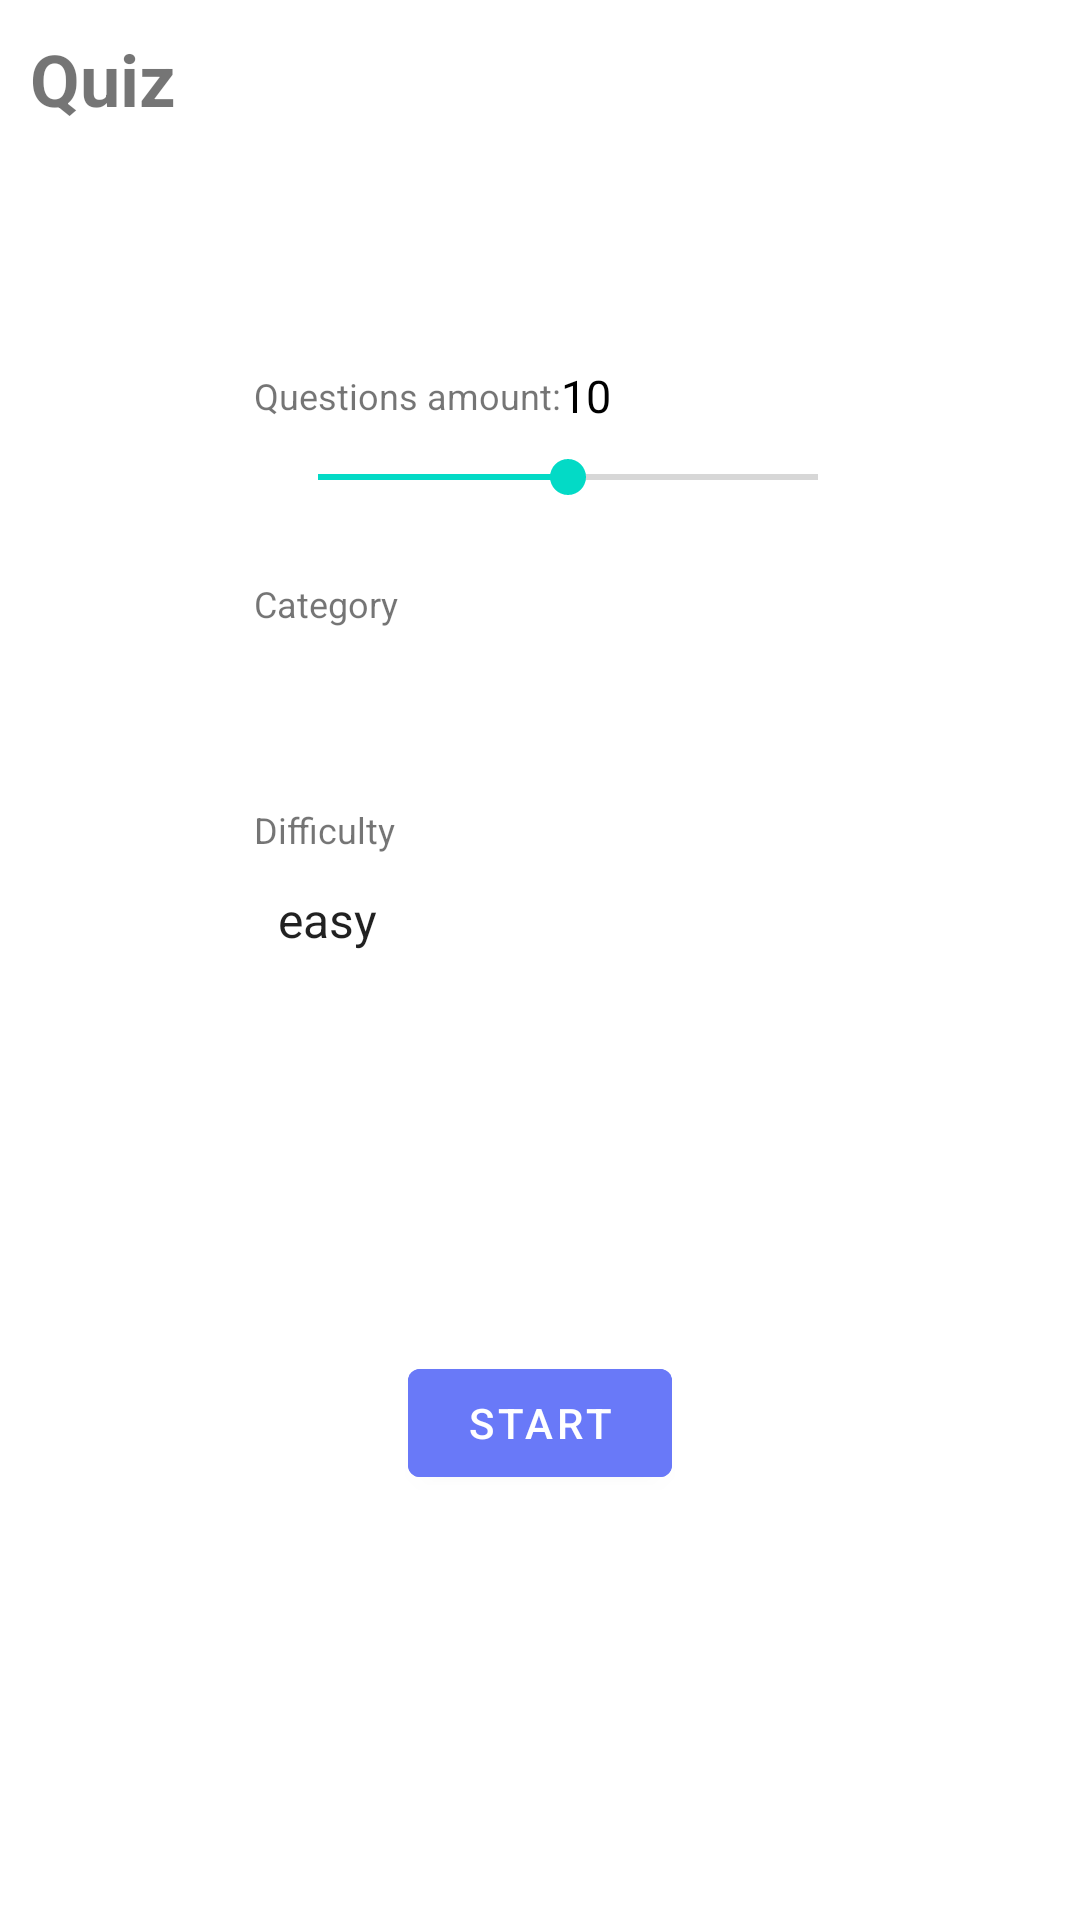

Layout XML and referenced resources for this Android screen:
<!-- AndroidManifest.xml: application theme SplashScreenTheme -->
<!-- res/layout/quiz_fragment.xml -->
<?xml version="1.0" encoding="utf-8"?>
<androidx.constraintlayout.widget.ConstraintLayout xmlns:android="http://schemas.android.com/apk/res/android"
    xmlns:app="http://schemas.android.com/apk/res-auto"
    xmlns:tools="http://schemas.android.com/tools"
    android:layout_width="match_parent"
    android:layout_height="match_parent"
    android:padding="10dp"
    tools:context=".ui.quiz_fragment.QuizFragment">

    <androidx.constraintlayout.widget.Guideline
        android:id="@+id/guideline_first"
        android:layout_width="0dp"
        android:layout_height="0dp"
        android:orientation="horizontal"
        app:layout_constraintGuide_percent="0.14" />

    <androidx.constraintlayout.widget.Guideline
        android:id="@+id/guideline_vert_left"
        android:layout_width="0dp"
        android:layout_height="0dp"
        android:orientation="vertical"
        app:layout_constraintGuide_begin="80dp" />

    <androidx.constraintlayout.widget.Guideline
        android:id="@+id/guideline_vert_left_two"
        android:layout_width="0dp"
        android:layout_height="0dp"
        android:orientation="vertical"
        app:layout_constraintGuide_percent="0.22" />


    <androidx.constraintlayout.widget.Guideline
        android:id="@+id/guideline_vert_right"
        android:layout_width="0dp"
        android:layout_height="0dp"
        android:orientation="vertical"
        app:layout_constraintGuide_percent="0.82" />

    <androidx.constraintlayout.widget.Guideline
        android:id="@+id/guideline_vert_right_two"
        android:layout_width="0dp"
        android:layout_height="0dp"
        android:orientation="vertical"
        app:layout_constraintGuide_percent="0.78" />

    <TextView
        android:layout_width="wrap_content"
        android:layout_height="wrap_content"
        android:text="@string/quiz"
        android:textSize="24sp"
        android:textStyle="bold"
        app:layout_constraintStart_toStartOf="parent"
        app:layout_constraintTop_toTopOf="parent" />

    <ImageView
        android:id="@+id/iv_quiz"
        android:layout_width="wrap_content"
        android:layout_height="wrap_content"
        android:contentDescription="@string/ignore"
        android:src="@drawable/ic_quiz"
        app:layout_constraintEnd_toEndOf="parent"
        app:layout_constraintStart_toStartOf="parent"
        app:layout_constraintTop_toBottomOf="@id/guideline_first" />

    <Space
        android:id="@+id/space_1"
        style="@style/space_style"
        app:layout_constraintStart_toStartOf="parent"
        app:layout_constraintTop_toBottomOf="@id/iv_quiz" />

    <TextView
        android:id="@+id/tv_questions"
        android:layout_width="wrap_content"
        android:layout_height="wrap_content"
        android:text="@string/questions_amount"
        android:textSize="12sp"
        app:layout_constraintBottom_toBottomOf="@+id/tv_questions_amount"
        app:layout_constraintEnd_toStartOf="@+id/tv_questions_amount"
        app:layout_constraintHorizontal_bias="0.5"
        app:layout_constraintHorizontal_chainStyle="packed"
        app:layout_constraintStart_toStartOf="@id/guideline_vert_left_two"
        app:layout_constraintTop_toBottomOf="@id/space_1" />

    <TextView
        android:id="@+id/tv_questions_amount"
        android:layout_width="wrap_content"
        android:layout_height="wrap_content"
        android:text="@string/ten"
        android:textColor="@color/black"
        android:textSize="15sp"
        app:layout_constraintHorizontal_bias="0.5"
        app:layout_constraintStart_toEndOf="@+id/tv_questions"
        app:layout_constraintTop_toBottomOf="@id/space_1" />

    <SeekBar
        android:id="@+id/seekbar"
        android:layout_width="0dp"
        android:layout_height="wrap_content"
        android:layout_marginTop="10dp"
        android:max="20"
        android:progress="10"
        app:layout_constraintEnd_toEndOf="@id/guideline_vert_right"
        app:layout_constraintStart_toStartOf="@id/guideline_vert_left"
        app:layout_constraintTop_toBottomOf="@id/tv_questions" />

    <Space
        android:id="@+id/space_2"
        style="@style/space_style"
        app:layout_constraintStart_toStartOf="parent"
        app:layout_constraintTop_toBottomOf="@id/seekbar" />

    <TextView
        android:id="@+id/tv_category"
        android:layout_width="wrap_content"
        android:layout_height="wrap_content"
        android:text="@string/category"
        android:textSize="12sp"
        app:layout_constraintStart_toStartOf="@id/guideline_vert_left_two"
        app:layout_constraintTop_toBottomOf="@id/space_2" />

    <Spinner
        android:id="@+id/spinner_category"
        android:layout_width="0dp"
        android:layout_height="wrap_content"
        android:layout_marginTop="10dp"
        app:layout_constraintEnd_toEndOf="@id/guideline_vert_right_two"
        app:layout_constraintStart_toStartOf="@id/guideline_vert_left_two"
        app:layout_constraintTop_toBottomOf="@id/tv_category" />

    <Space
        android:id="@+id/space_3"
        style="@style/space_style"
        app:layout_constraintStart_toStartOf="parent"
        app:layout_constraintTop_toBottomOf="@id/spinner_category" />

    <TextView
        android:id="@+id/tv_difficulty"
        android:layout_width="wrap_content"
        android:layout_height="wrap_content"
        android:text="@string/difficulty"
        android:textSize="12sp"
        app:layout_constraintStart_toStartOf="@id/guideline_vert_left_two"
        app:layout_constraintTop_toBottomOf="@id/space_3" />

    <Spinner
        android:id="@+id/spinner_difficulty"
        android:layout_width="0dp"
        android:layout_height="wrap_content"
        android:layout_marginTop="10dp"
        android:entries="@array/difficulty"
        app:layout_constraintEnd_toEndOf="@id/guideline_vert_right_two"
        app:layout_constraintStart_toStartOf="@id/guideline_vert_left_two"
        app:layout_constraintTop_toBottomOf="@id/tv_difficulty" />


    <com.google.android.material.button.MaterialButton
        android:id="@+id/btn_start"
        android:layout_width="wrap_content"
        android:layout_height="wrap_content"
        android:backgroundTint="@color/blue"
        android:text="@string/start"
        app:layout_constraintBottom_toBottomOf="parent"
        app:layout_constraintEnd_toEndOf="parent"
        app:layout_constraintStart_toStartOf="parent"
        app:layout_constraintTop_toBottomOf="@id/spinner_difficulty" />

</androidx.constraintlayout.widget.ConstraintLayout>
<!-- resources referenced by this layout -->
<resources>
  <string-array name="difficulty">
          <item>easy</item>
          <item>medium</item>
          <item>hard</item>
          <item>any</item>
      </string-array>
  <color name="black">#FF000000</color>
  <color name="blue">#6979F8</color>
  <string name="category">Category</string>
  <string name="difficulty">Difficulty</string>
  <string name="ignore">ignore</string>
  <string name="questions_amount">Questions amount: </string>
  <string name="quiz">Quiz</string>
  <string name="start">Start</string>
  <string name="ten">10</string>
  <style name="space_style">
          <item name="android:layout_width">match_parent</item>
          <item name="android:layout_height">25dp</item>
      </style>
  <style name="SplashScreenTheme" parent="Theme.MaterialComponents.Light.NoActionBar">
          <item name="android:windowBackground">@drawable/splash_image</item>
          <item name="android:statusBarColor">@color/white</item>
      </style>
  <!-- drawable splash_image (drawable) -->
  <?xml version="1.0" encoding="utf-8"?>
  <layer-list xmlns:android="http://schemas.android.com/apk/res/android">
  
      <item android:drawable="@color/white" />
      <item
          android:drawable="@drawable/ic_brain"
          android:gravity="center" />
  </layer-list>
  <color name="white">#FFFFFFFF</color>
</resources>
